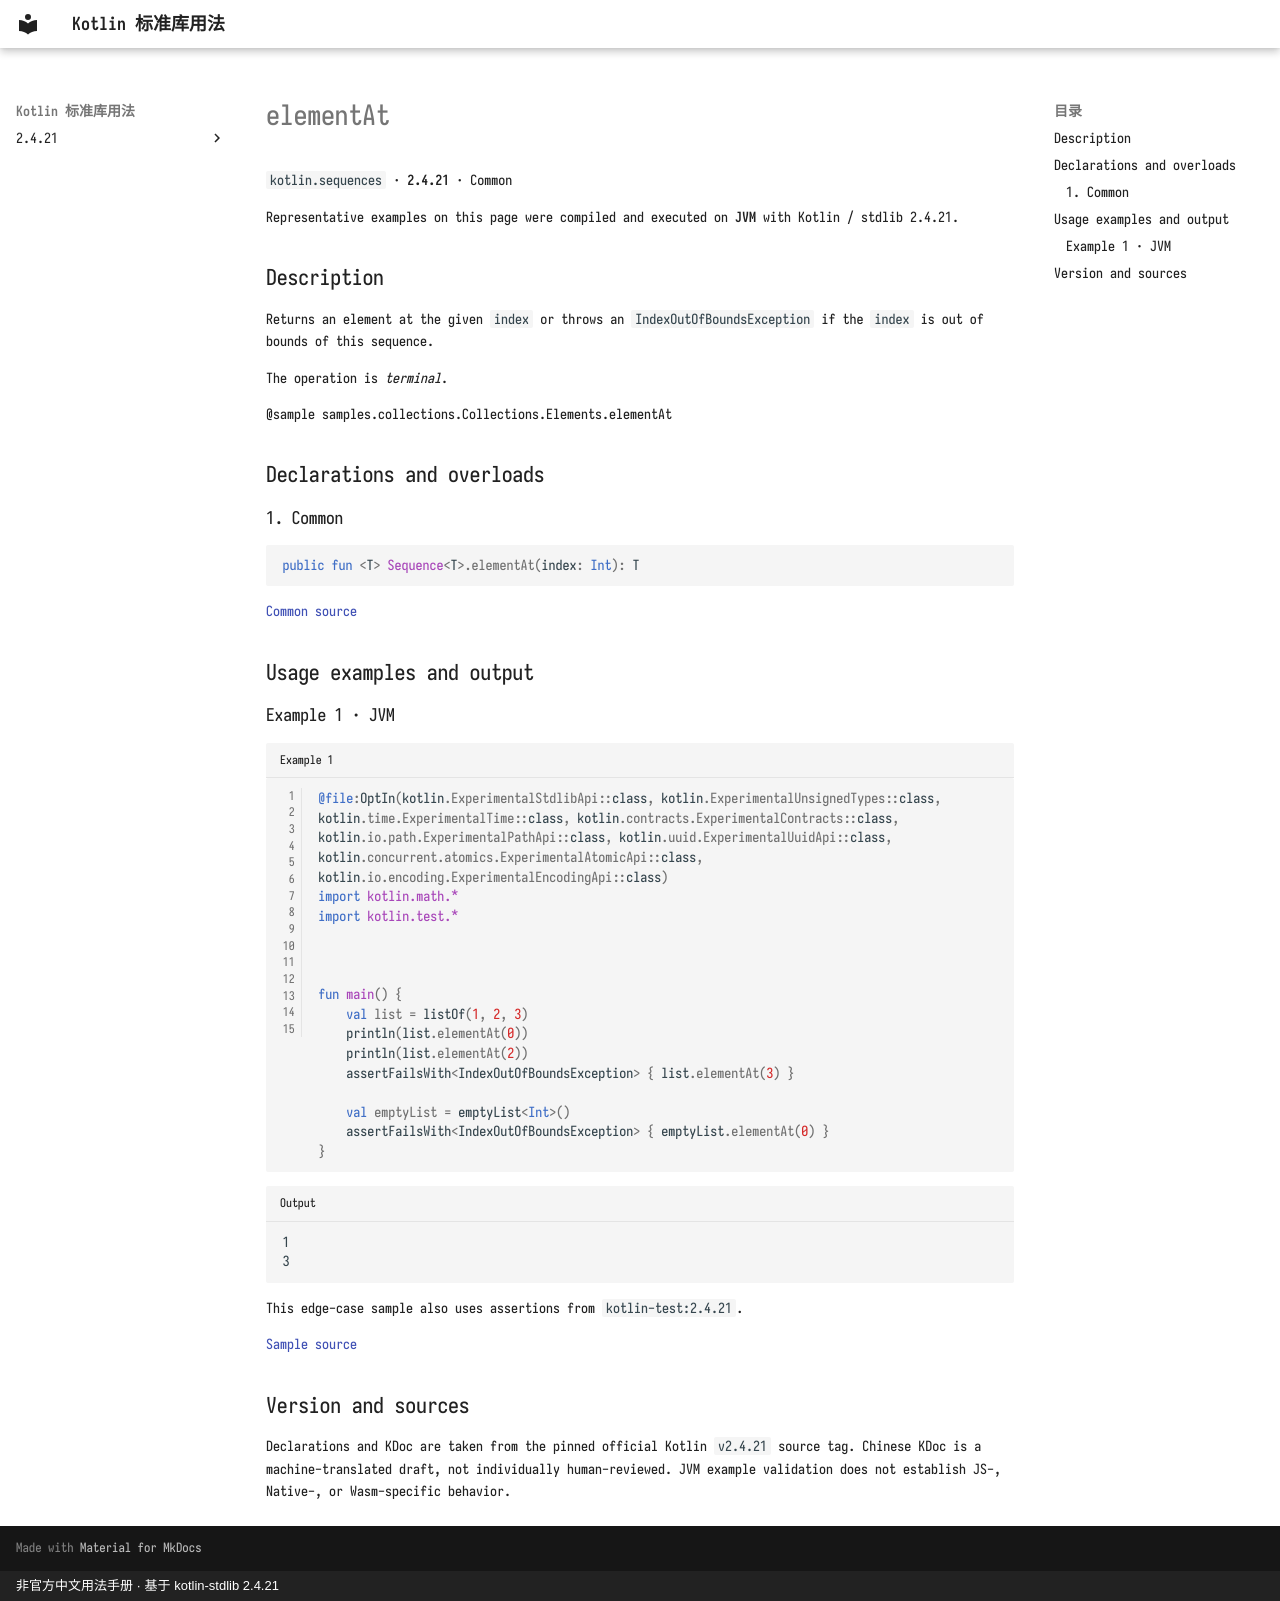

repository: oooooooko/kotlin-stdlib-docs · page: en/api/kotlin.sequences/elementat--9ad965d5/index.html · generator: mkdocs · copyright: 非官方中文用法手册 · 基于 kotlin-stdlib 2.4.21

# elementAt

`kotlin.sequences` · **2.4.21** · Common

Representative examples on this page were compiled and executed on **JVM** with Kotlin / stdlib 2.4.21.

## Description

Returns an element at the given `index` or throws an `IndexOutOfBoundsException` if the `index` is out of bounds of this sequence.

The operation is _terminal_.

@sample samples.collections.Collections.Elements.elementAt

## Declarations and overloads

### 1. Common

```kotlin
public fun <T> Sequence<T>.elementAt(index: Int): T
```

[Common source](https://github.com/JetBrains/kotlin/blob/v2.4.21/libraries/stdlib/common/src/generated/_Sequences.kt#L29)

## Usage examples and output

### Example 1 · JVM

```kotlin title="Example 1" linenums="1"
@file:OptIn(kotlin.ExperimentalStdlibApi::class, kotlin.ExperimentalUnsignedTypes::class, kotlin.time.ExperimentalTime::class, kotlin.contracts.ExperimentalContracts::class, kotlin.io.path.ExperimentalPathApi::class, kotlin.uuid.ExperimentalUuidApi::class, kotlin.concurrent.atomics.ExperimentalAtomicApi::class, kotlin.io.encoding.ExperimentalEncodingApi::class)
import kotlin.math.*
import kotlin.test.*



fun main() {
    val list = listOf(1, 2, 3)
    println(list.elementAt(0))
    println(list.elementAt(2))
    assertFailsWith<IndexOutOfBoundsException> { list.elementAt(3) }

    val emptyList = emptyList<Int>()
    assertFailsWith<IndexOutOfBoundsException> { emptyList.elementAt(0) }
}
```

```text title="Output"
1
3
```

This edge-case sample also uses assertions from `kotlin-test:2.4.21`.

[Sample source](https://github.com/JetBrains/kotlin/blob/v2.4.21/libraries/stdlib/samples/test/samples/collections/collections.kt#L1302)

## Version and sources

Declarations and KDoc are taken from the pinned official Kotlin `v2.4.21` source tag. Chinese KDoc is a machine-translated draft, not individually human-reviewed. JVM example validation does not establish JS-, Native-, or Wasm-specific behavior.
